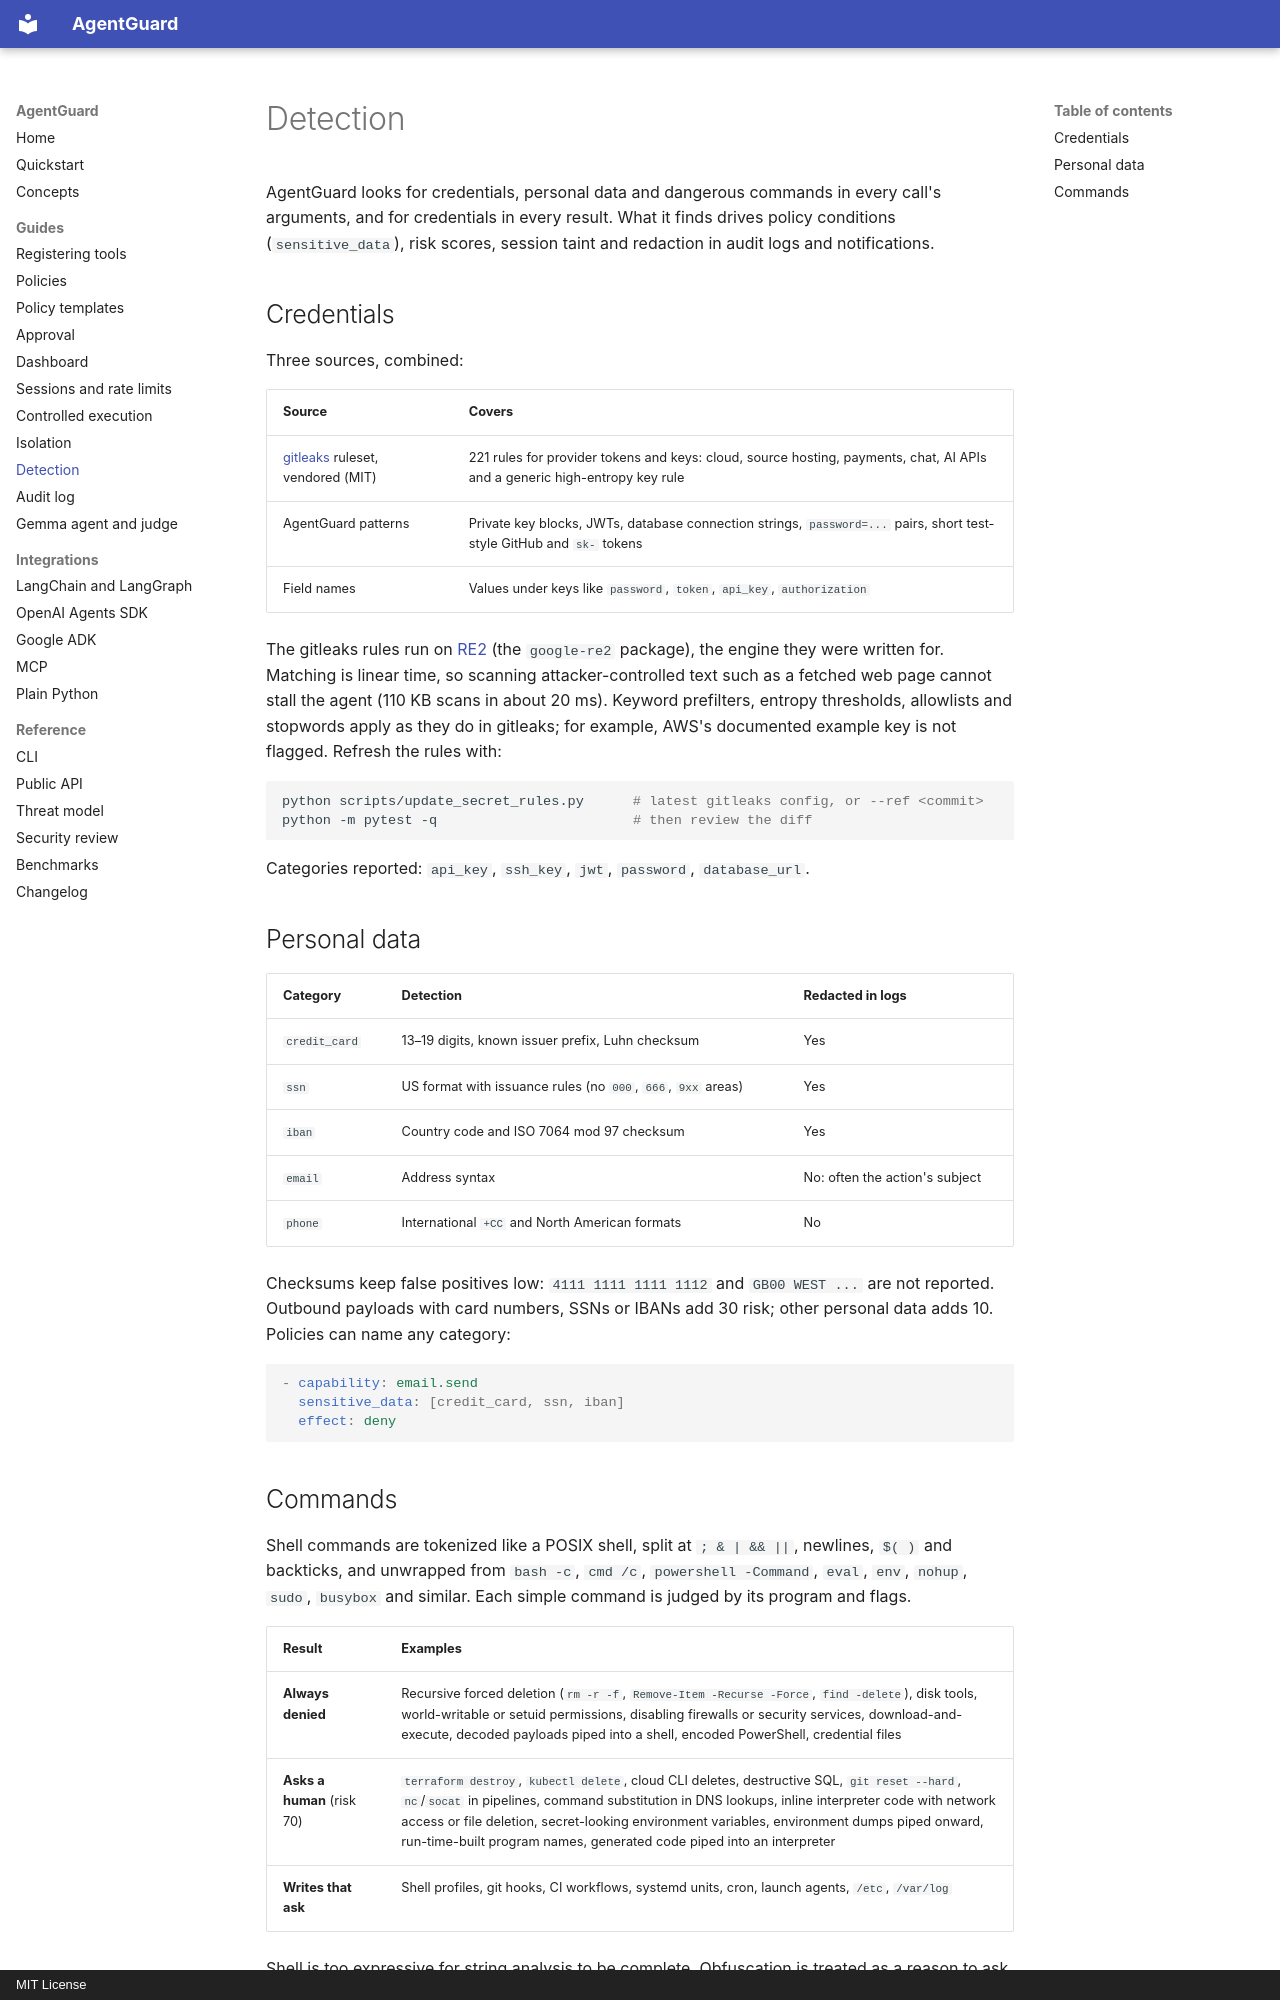

repository: prollysamz/agentguard · page: detection/index.html · generator: mkdocs · copyright: MIT License

# Detection

AgentGuard looks for credentials, personal data and dangerous commands in every call's
arguments, and for credentials in every result. What it finds drives policy conditions
(`sensitive_data`), risk scores, session taint and redaction in audit logs and
notifications.

## Credentials

Three sources, combined:

| Source | Covers |
| --- | --- |
| [gitleaks](https://github.com/gitleaks/gitleaks) ruleset, vendored (MIT) | 221 rules for provider tokens and keys: cloud, source hosting, payments, chat, AI APIs and a generic high-entropy key rule |
| AgentGuard patterns | Private key blocks, JWTs, database connection strings, `password=...` pairs, short test-style GitHub and `sk-` tokens |
| Field names | Values under keys like `password`, `token`, `api_key`, `authorization` |

The gitleaks rules run on [RE2](https://github.com/google/re2) (the `google-re2` package),
the engine they were written for. Matching is linear time, so scanning attacker-controlled
text such as a fetched web page cannot stall the agent (110 KB scans in about 20 ms).
Keyword prefilters, entropy thresholds, allowlists and stopwords apply as they do in
gitleaks; for example, AWS's documented example key is not flagged. Refresh the rules with:

```sh
python scripts/update_secret_rules.py      # latest gitleaks config, or --ref <commit>
python -m pytest -q                        # then review the diff
```

Categories reported: `api_key`, `ssh_key`, `jwt`, `password`, `database_url`.

## Personal data

| Category | Detection | Redacted in logs |
| --- | --- | --- |
| `credit_card` | 13–19 digits, known issuer prefix, Luhn checksum | Yes |
| `ssn` | US format with issuance rules (no `000`, `666`, `9xx` areas) | Yes |
| `iban` | Country code and ISO 7064 mod 97 checksum | Yes |
| `email` | Address syntax | No: often the action's subject |
| `phone` | International `+CC` and North American formats | No |

Checksums keep false positives low: `4111 1111 1111 1112` and `GB00 WEST ...` are not
reported. Outbound payloads with card numbers, SSNs or IBANs add 30 risk; other personal
data adds 10. Policies can name any category:

```yaml
- capability: email.send
  sensitive_data: [credit_card, ssn, iban]
  effect: deny
```
